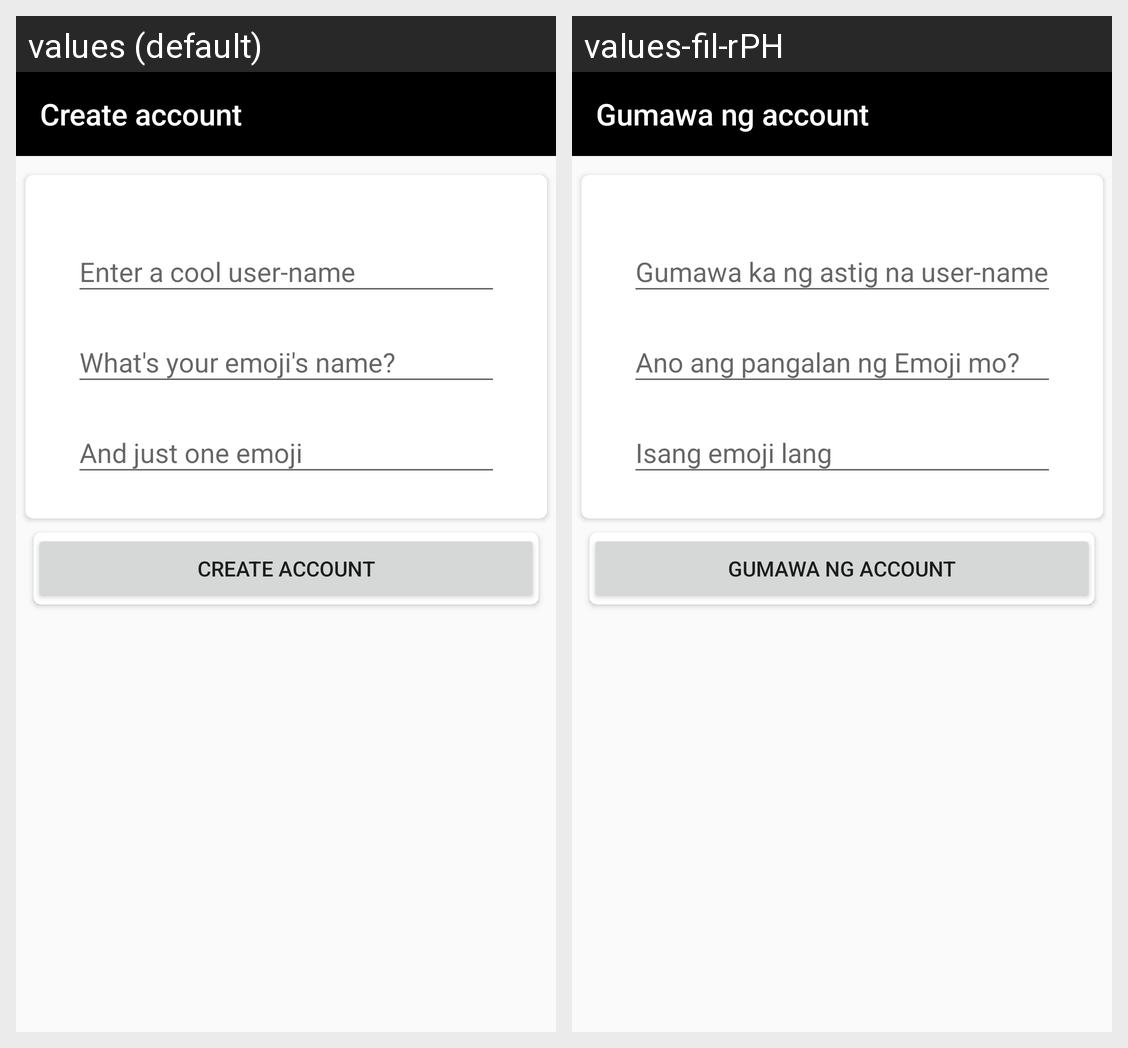

The same Android screen rendered under two of its app's locales, left to right. List the strings drawn on it with the default value and each locale's translation.
Android screen res/layout/activity_create_account.xml rendered under 2 locales, left to right: values (default), values-fil-rPH. Device: Nexus 5 (rendered at 1080×1920; each locale shown at half size, 540×960, under a caption strip naming it); theme AppTheme.
Strings drawn on this screen, with the default value and each locale's value (text and hints the layout hard-codes, and strings that could not be matched under every locale, appear in the picture but are not listed):

create_account
  values: Create account
  values-fil-rPH: Gumawa ng account

enter_a_cool_user_name
  values: Enter a cool user-name
  values-fil-rPH: Gumawa ka ng astig na user-name

what_s_your_emoji_s_name
  values: What's your emoji's name?
  values-fil-rPH: Ano ang pangalan ng Emoji mo?

and_just_one_emoji
  values: And just one emoji
  values-fil-rPH: Isang emoji lang
